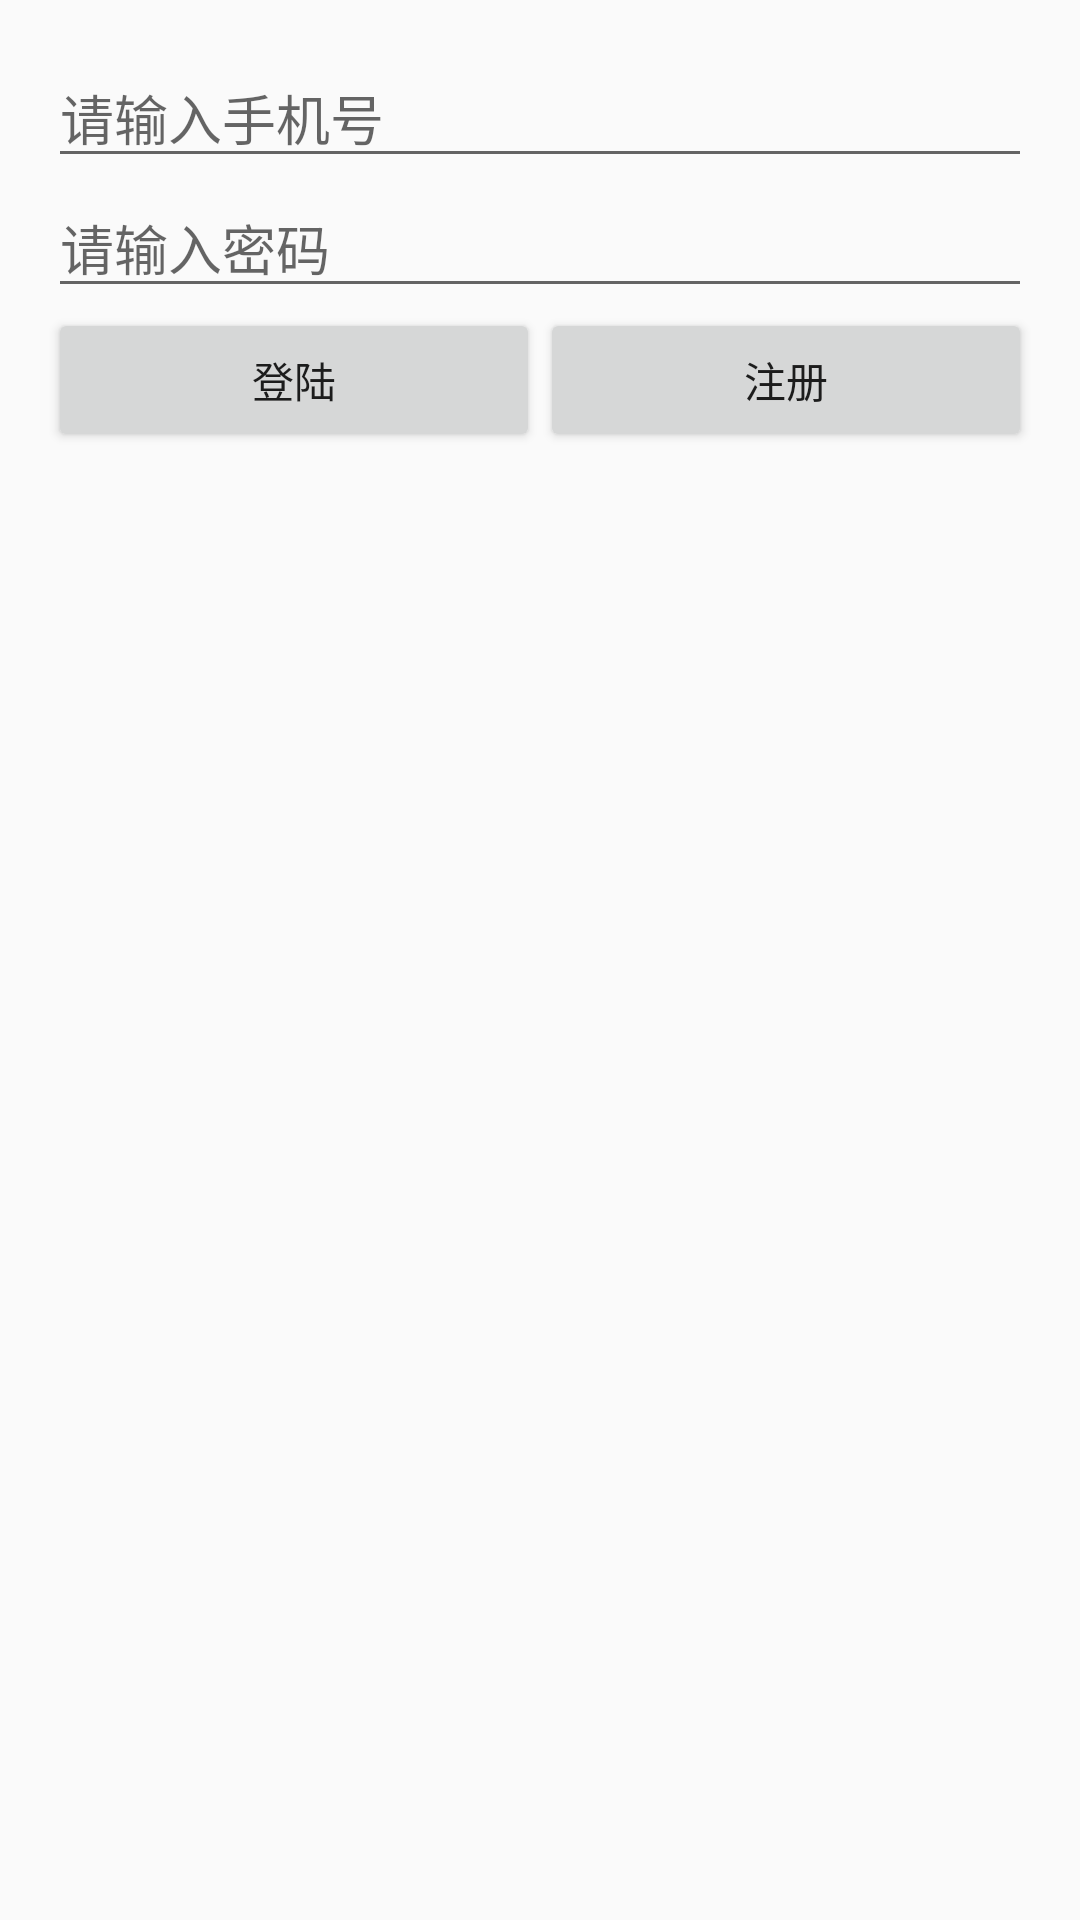

Here is an Android app screen rendered from its layout file. Give the layout XML and the strings, colors and styles it references.
<!-- AndroidManifest.xml: application theme AppTheme -->
<!-- res/layout/activity_login.xml -->
<LinearLayout xmlns:android="http://schemas.android.com/apk/res/android"
    xmlns:tools="http://schemas.android.com/tools"
    android:layout_width="match_parent"
    android:layout_height="match_parent"
    android:orientation="vertical"
    android:paddingBottom="@dimen/activity_vertical_margin"
    android:paddingLeft="@dimen/activity_horizontal_margin"
    android:paddingRight="@dimen/activity_horizontal_margin"
    android:paddingTop="@dimen/activity_vertical_margin"
    tools:context="com.heaven.heavenhelp.activity.LoginActivity">


    <LinearLayout
        android:orientation="vertical"
        android:layout_width="match_parent"
        android:layout_height="wrap_content">

        <EditText
            android:layout_width="match_parent"
            android:layout_height="wrap_content"
            android:hint="请输入手机号"
            android:id="@+id/id_login_mobile"
            android:phoneNumber="true"
            />

        <EditText
            android:layout_width="match_parent"
            android:layout_height="wrap_content"
            android:hint="请输入密码"
            android:password="true"
            android:id="@+id/id_login_password"
            />
    </LinearLayout>

    <LinearLayout
        android:layout_width="match_parent"
        android:layout_height="wrap_content"
        android:orientation="horizontal">
        <Button
            android:layout_width="wrap_content"
            android:layout_height="wrap_content"
            android:text="登陆"
            android:layout_weight="1"
            android:id="@+id/bt_login_submit"/>
        <Button
            android:layout_width="wrap_content"
            android:layout_height="wrap_content"
            android:text="注册"
            android:layout_weight="1"
            android:id="@+id/bt_register_info"/>
    </LinearLayout>
</LinearLayout>
<!-- resources referenced by this layout -->
<resources>
  <dimen name="activity_horizontal_margin">16dp</dimen>
  <dimen name="activity_vertical_margin">16dp</dimen>
  <style name="AppTheme" parent="Theme.AppCompat.Light.DarkActionBar">
          
          <item name="colorPrimary">#949494</item>
      </style>
</resources>
